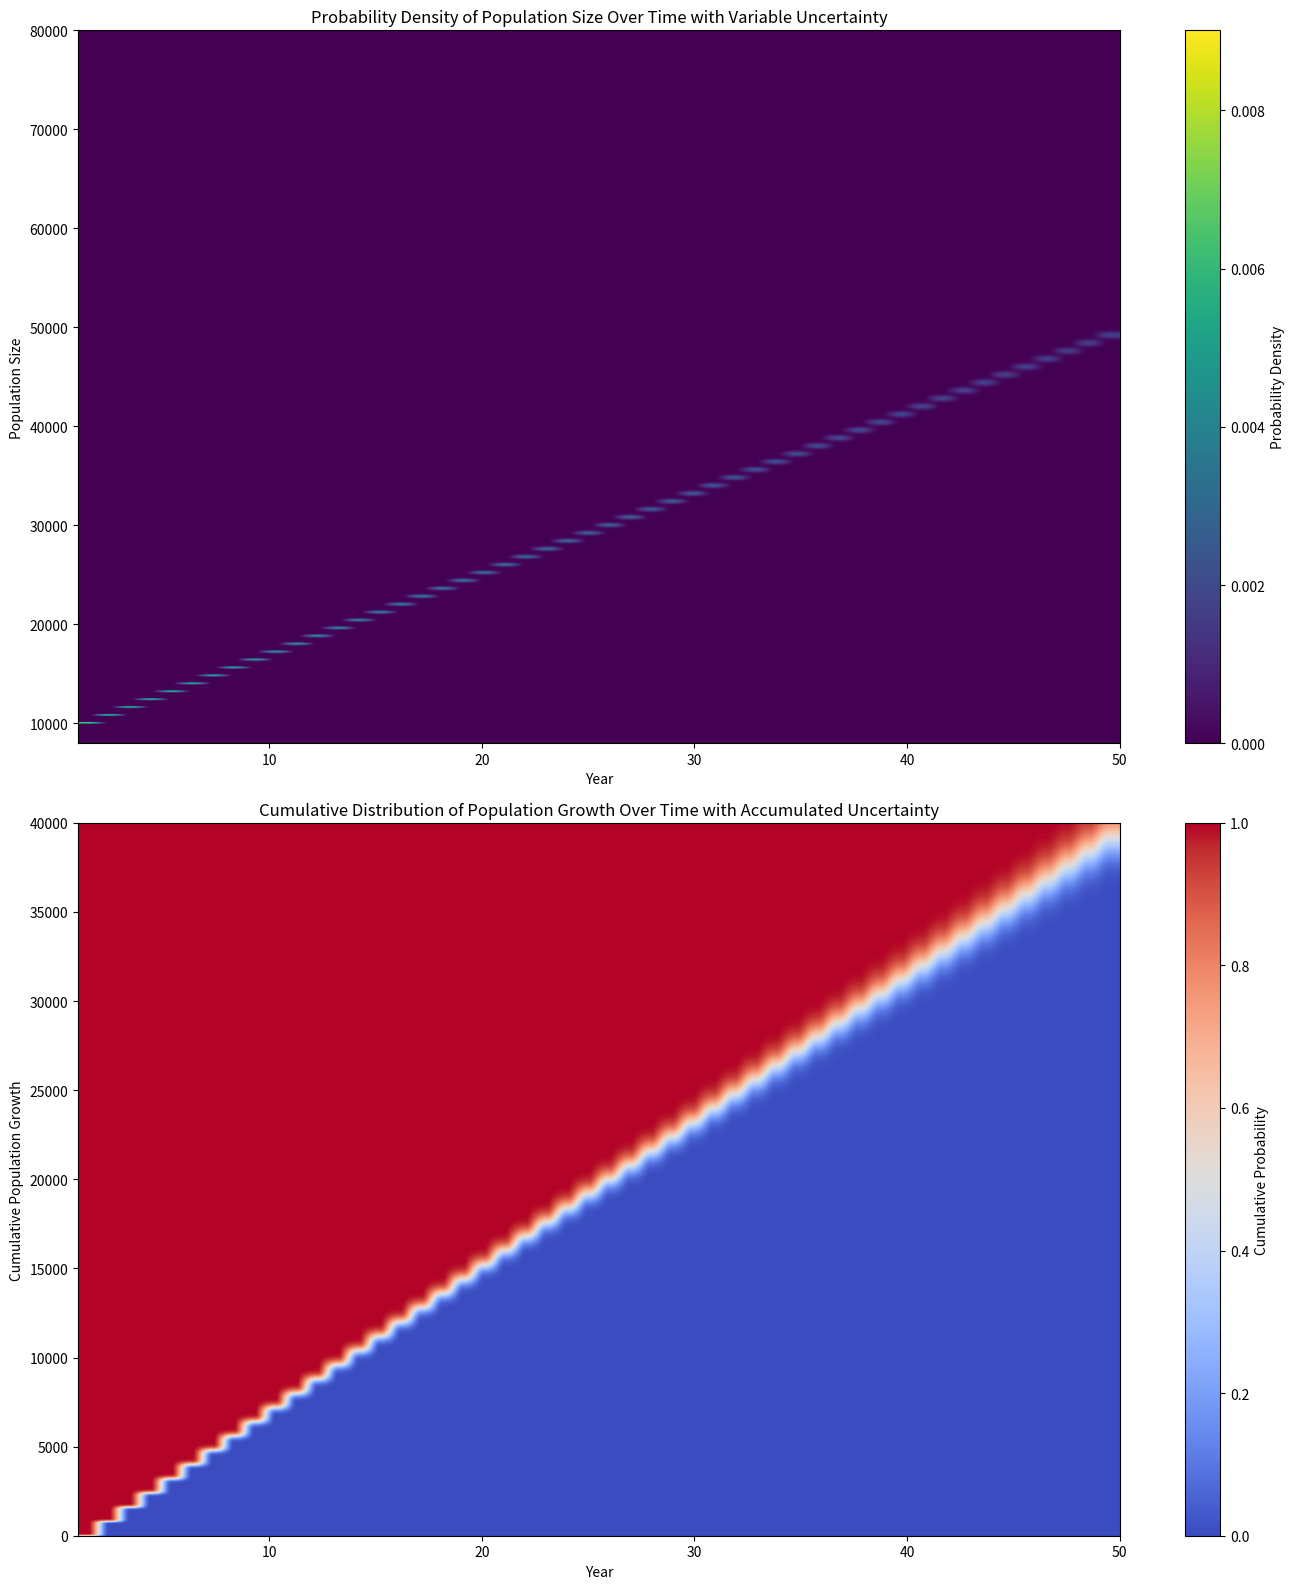

The script that saved this image:
# Import necessary libraries
import numpy as np
import pandas as pd
import matplotlib.pyplot as plt
from scipy.stats import norm

# Define assumptions
initial_pop = 10000  # Starting population
growth_per_year = 800  # Population growth per year
years = np.arange(1, 51)  # Years from 1 to 50

# Define population ranges for both density and cumulative plots
pop_range = np.linspace(8000, 80000, 1000)  # Population sizes for original density plot
pop_growth_range = np.linspace(0, growth_per_year * 50, 1000)  # Population growth for cumulative plot

# Define the uncertainty/standard deviation in the first and last year
uncertainty_first_year = 0.05  # 5% in the first year
uncertainty_last_year = 0.30  # 30% in the 50th year

# Calculate the standard deviation for each year by linearly interpolating between the first and last year uncertainties
std_dev_per_year = uncertainty_first_year + (uncertainty_last_year - uncertainty_first_year) * (years - 1) / (years[-1] - 1)
std_dev_pop_growth = std_dev_per_year * growth_per_year  # Standard deviation in terms of population size growth

# Original probability density calculation
pop_df = pd.DataFrame(index=pop_range, columns=years)
for year in years:
    mean = initial_pop + growth_per_year * (year - 1)  # Mean population for this year
    std_dev = std_dev_pop_growth[year - 1]  # Standard deviation for the population size growth at this year
    pop_df[year] = norm.pdf(pop_range, loc=mean, scale=std_dev)
    
    # Print mean and range of one standard deviation (mean ± std_dev) for each year
    print(f"Year {year}: Mean = {mean}, Range = [{mean - std_dev}, {mean + std_dev}]")

# Cumulative Standard Deviation for each year to accumulate uncertainty
cumulative_std_dev_per_year = np.zeros(len(years))
for i, year in enumerate(years):
    # Sum the variances up to this year and take the square root to get the cumulative standard deviation
    cumulative_std_dev_per_year[i] = np.sqrt(np.sum(std_dev_pop_growth[:i+1] ** 2))

# Cumulative probability calculation for cumulative population growth with accumulated uncertainty
cum_pop_growth_df = pd.DataFrame(index=years, columns=pop_growth_range)
for i, year in enumerate(years):
    mean_growth = growth_per_year * (year - 1)  # Mean cumulative population growth by this year
    cumulative_std_dev = cumulative_std_dev_per_year[i]  # Cumulative standard deviation up to this year
    
    # Print mean and cumulative standard deviation for each year in cumulative distribution
    print(f"Cumulative Year {year}: Mean Population Growth = {mean_growth}, Cumulative Std Dev = {cumulative_std_dev}")
    
    # Calculate the cumulative probability for each cumulative population growth level with accumulated uncertainty
    cum_pop_growth_df.loc[year] = norm.cdf(pop_growth_range, loc=mean_growth, scale=cumulative_std_dev)

# Convert cumulative DataFrame to numeric for plotting compatibility
cum_pop_growth_df = cum_pop_growth_df.apply(pd.to_numeric)

# Plotting both the probability density and cumulative distribution with correct accumulated uncertainty
fig, axes = plt.subplots(2, 1, figsize=(14, 16))

# Probability Density Plot (Top)
axes[0].imshow(pop_df, aspect='auto', cmap='viridis', origin='lower',
               extent=[years.min(), years.max(), pop_range.min(), pop_range.max()])
axes[0].set_title('Probability Density of Population Size Over Time with Variable Uncertainty')
axes[0].set_xlabel('Year')
axes[0].set_ylabel('Population Size')
axes[0].colorbar = fig.colorbar(axes[0].images[0], ax=axes[0], label='Probability Density')

# Cumulative Distribution Plot (Bottom) with Year on x-axis and Cumulative Population Growth on y-axis
axes[1].imshow(cum_pop_growth_df.values.T, aspect='auto', cmap='coolwarm', origin='lower',
               extent=[years.min(), years.max(), pop_growth_range.min(), pop_growth_range.max()])
axes[1].set_title('Cumulative Distribution of Population Growth Over Time with Accumulated Uncertainty')
axes[1].set_xlabel('Year')
axes[1].set_ylabel('Cumulative Population Growth')
axes[1].colorbar = fig.colorbar(axes[1].images[0], ax=axes[1], label='Cumulative Probability')

plt.tight_layout()
plt.show()
